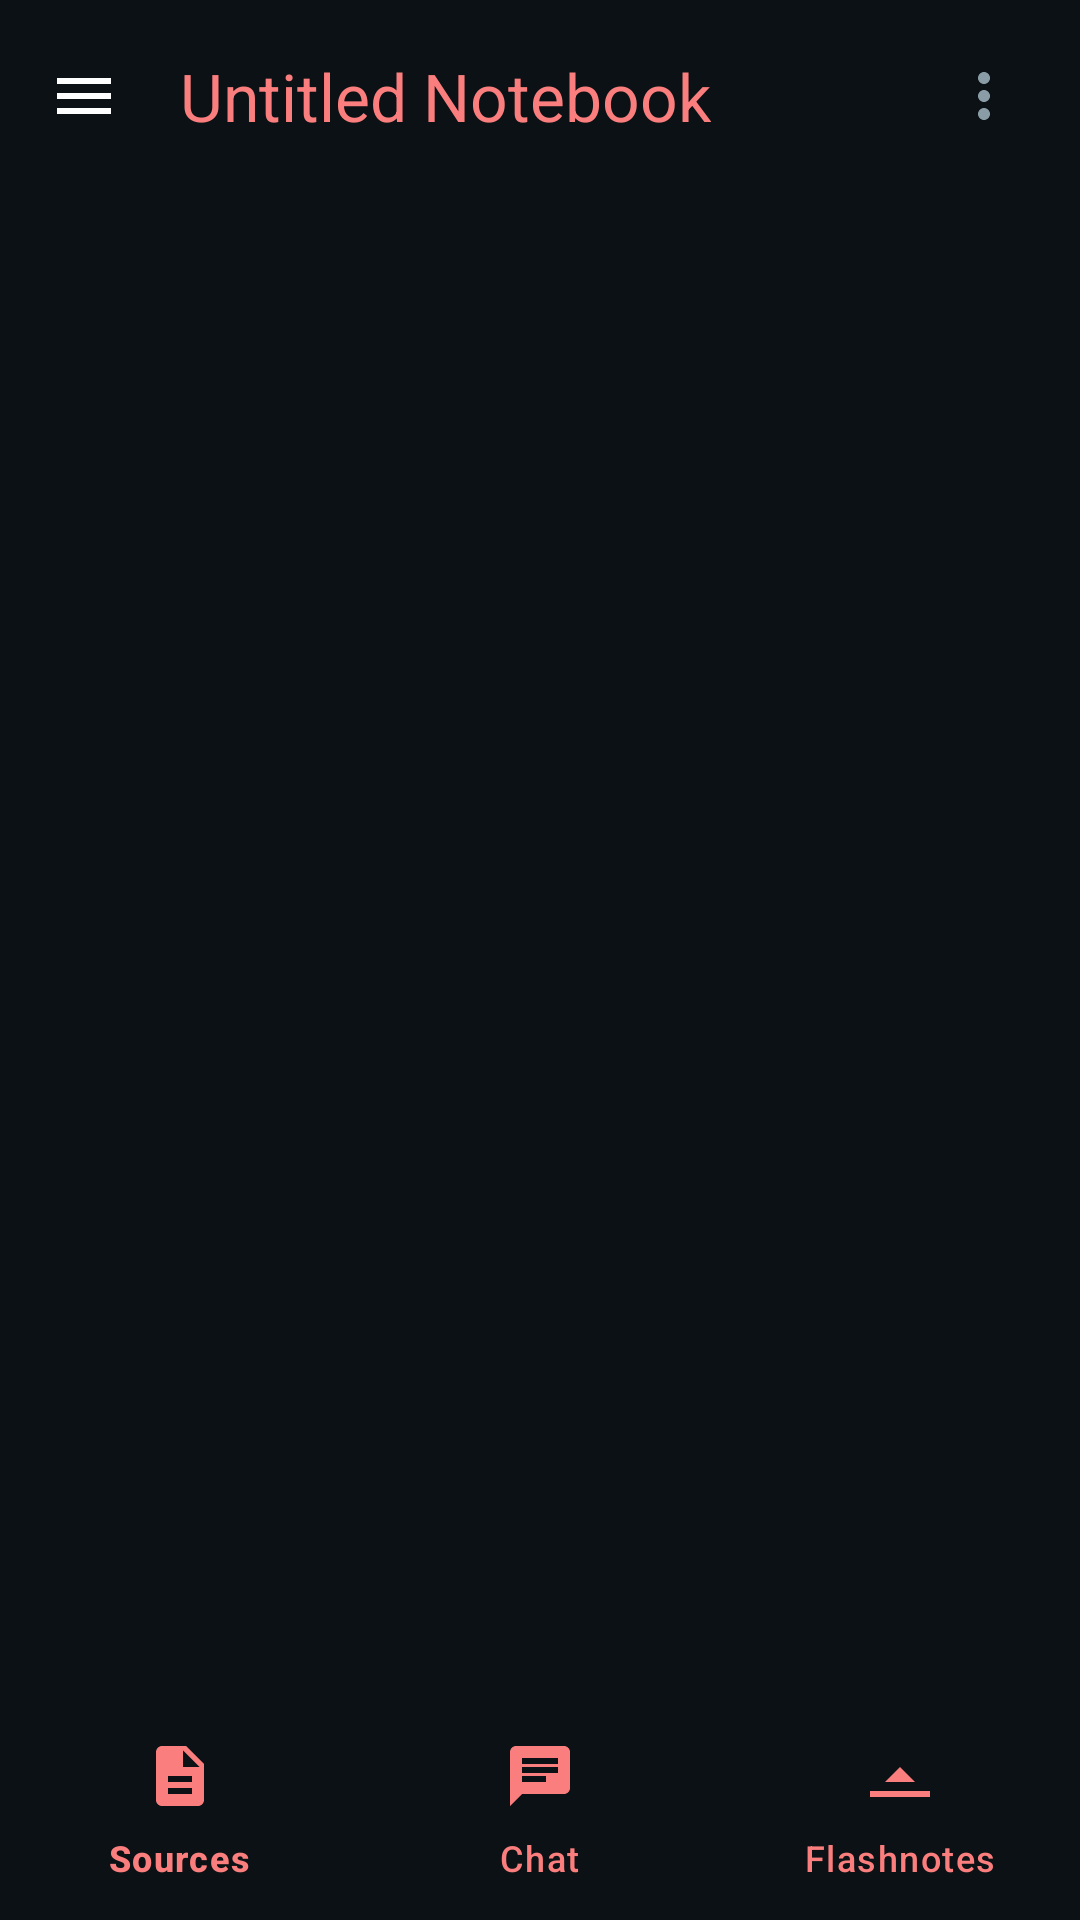

Android layout source for this screen:
<!-- AndroidManifest.xml: application theme Theme.FlashNotes -->
<!-- res/layout/fragment_notebook_detail.xml -->
<?xml version="1.0" encoding="utf-8"?>
<androidx.constraintlayout.widget.ConstraintLayout xmlns:android="http://schemas.android.com/apk/res/android"
    xmlns:app="http://schemas.android.com/apk/res-auto"
    android:layout_width="match_parent"
    android:layout_height="match_parent"
    android:background="@color/colorBackground">

    
    <androidx.appcompat.widget.Toolbar
        android:id="@+id/toolbar"
        android:layout_width="match_parent"
        android:layout_height="?attr/actionBarSize"
        android:background="@color/colorBackground"
        app:layout_constraintTop_toTopOf="parent"
        app:navigationIcon="@drawable/ic_menu"
        app:titleTextColor="@color/colorPrimary"
        app:title="Untitled Notebook">

        <ImageButton
            android:id="@+id/btn_more"
            android:layout_width="48dp"
            android:layout_height="48dp"
            android:layout_gravity="end"
            android:layout_marginEnd="8dp"
            android:background="?attr/selectableItemBackgroundBorderless"
            android:src="@drawable/ic_more_vert"
            app:tint="@color/colorTextSecondary" />
    </androidx.appcompat.widget.Toolbar>

    
    <FrameLayout
        android:id="@+id/tab_content_container"
        android:layout_width="0dp"
        android:layout_height="0dp"
        app:layout_constraintBottom_toTopOf="@+id/bottom_navigation"
        app:layout_constraintEnd_toEndOf="parent"
        app:layout_constraintStart_toStartOf="parent"
        app:layout_constraintTop_toBottomOf="@id/toolbar" />



    
    <com.google.android.material.bottomnavigation.BottomNavigationView
        android:id="@+id/bottom_navigation"
        android:layout_width="match_parent"
        android:layout_height="72dp"
        android:background="@color/colorBackground"
        app:itemIconTint="@color/colorBottomNavSelected"
        app:itemTextColor="@color/colorBottomNavSelected"
        app:itemActiveIndicatorStyle="@style/Widget.Material3.BottomNavigationView.ActiveIndicator"
        app:labelVisibilityMode="labeled"
        app:layout_constraintBottom_toBottomOf="parent"
        app:menu="@menu/menu_bottom_nav" />

</androidx.constraintlayout.widget.ConstraintLayout>
<!-- resources referenced by this layout -->
<resources>
  <color name="colorBackground">#FF0B1114</color>
  <color name="colorBottomNavSelected">#FFFA7E7D</color>
  <color name="colorPrimary">#FFFA7E7D</color>
  <color name="colorTextSecondary">#FF8A9DA7</color>
  <!-- drawable ic_menu (drawable) -->
  <?xml version="1.0" encoding="utf-8"?>
  <vector xmlns:android="http://schemas.android.com/apk/res/android"
      android:width="24dp"
      android:height="24dp"
      android:viewportWidth="24"
      android:viewportHeight="24"
      android:tint="@color/colorTextPrimary">
      <path
          android:fillColor="#FFFFFFFF"
          android:pathData="M3,18h18v-2H3v2zM3,13h18v-2H3v2zM3,6v2h18V6H3z" />
  </vector>
  <!-- drawable ic_more_vert (drawable) -->
  <?xml version="1.0" encoding="utf-8"?>
  <vector xmlns:android="http://schemas.android.com/apk/res/android"
      android:width="24dp"
      android:height="24dp"
      android:viewportWidth="24"
      android:viewportHeight="24"
      android:tint="@color/colorTextPrimary">
      <path
          android:fillColor="#FFFFFFFF"
          android:pathData="M12,8c1.1,0 2,-0.9 2,-2s-0.9,-2 -2,-2 -2,0.9 -2,2 0.9,2 2,2zM12,10c-1.1,0 -2,0.9 -2,2s0.9,2 2,2 2,-0.9 2,-2 -0.9,-2 -2,-2zM12,16c-1.1,0 -2,0.9 -2,2s0.9,2 2,2 2,-0.9 2,-2 -0.9,-2 -2,-2z" />
  </vector>
  <style name="Theme.FlashNotes" parent="Theme.Material3.DayNight.NoActionBar">
          <item name="colorPrimary">@color/colorPrimary</item>
          <item name="colorPrimaryDark">@color/colorPrimaryDark</item>
          <item name="colorAccent">@color/colorAccent</item>
          <item name="android:colorBackground">@color/colorBackground</item>
          <item name="android:windowBackground">@color/colorBackground</item>
          <item name="android:textColorPrimary">@color/colorTextPrimary</item>
          <item name="android:textColorSecondary">@color/colorTextSecondary</item>
          <item name="android:statusBarColor">@color/colorBackground</item>
          <item name="android:navigationBarColor">@color/colorBottomNav</item>
          <item name="android:windowLightStatusBar">false</item>
      </style>
  <color name="colorTextPrimary">#FFFFFFFF</color>
  <color name="colorPrimaryDark">#FFD66A6A</color>
  <color name="colorAccent">#FFFA7E7D</color>
  <color name="colorBottomNav">#FF0B1114</color>
</resources>
